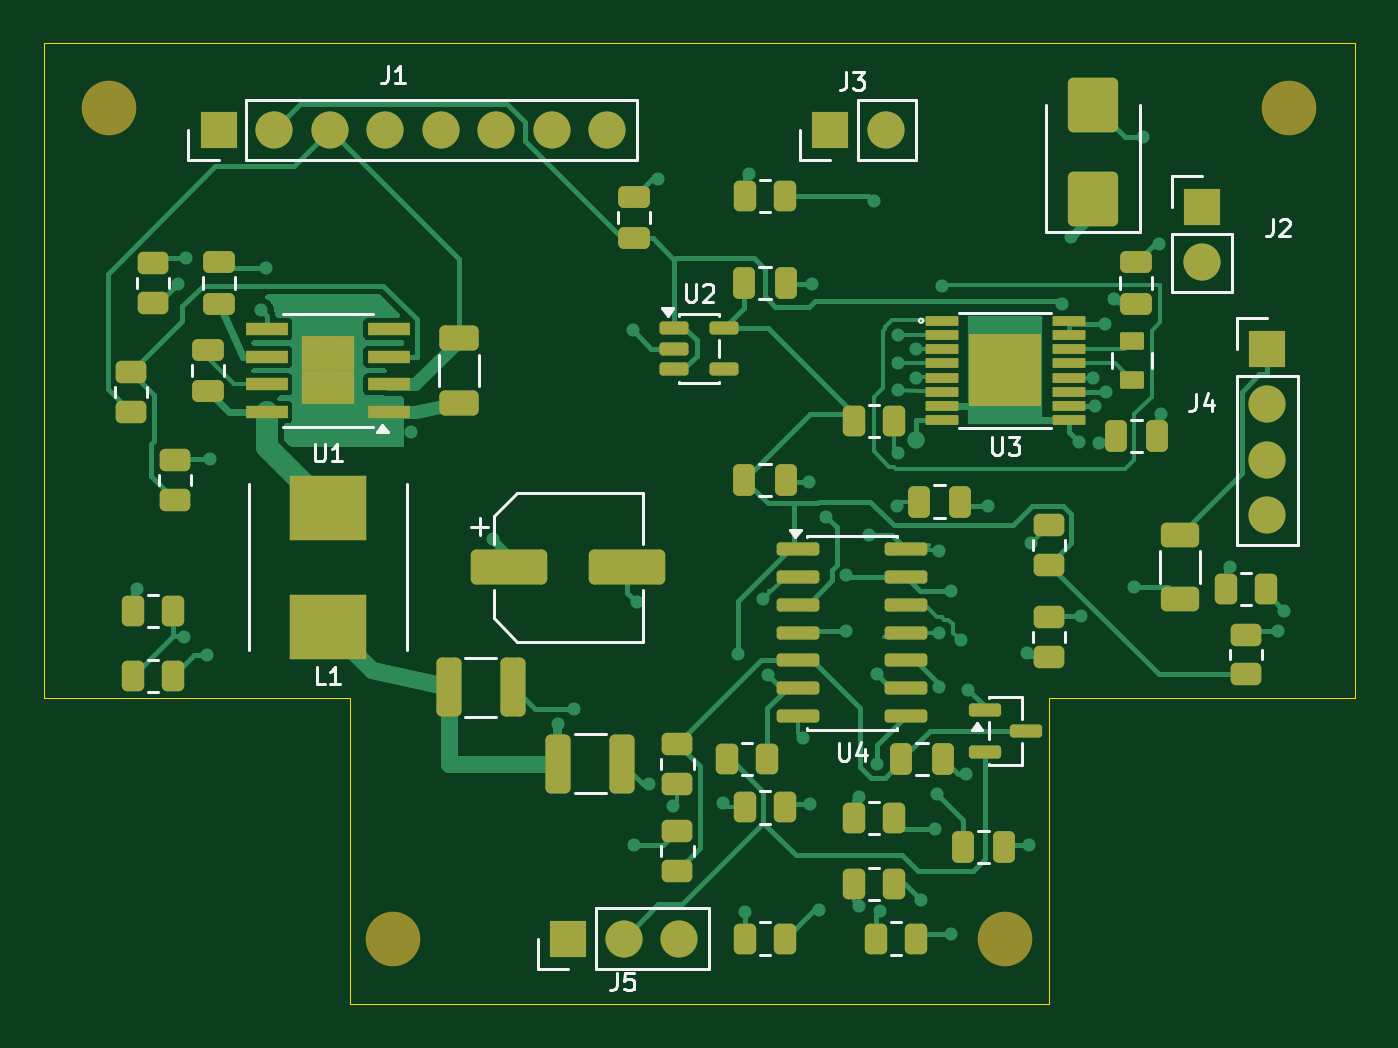
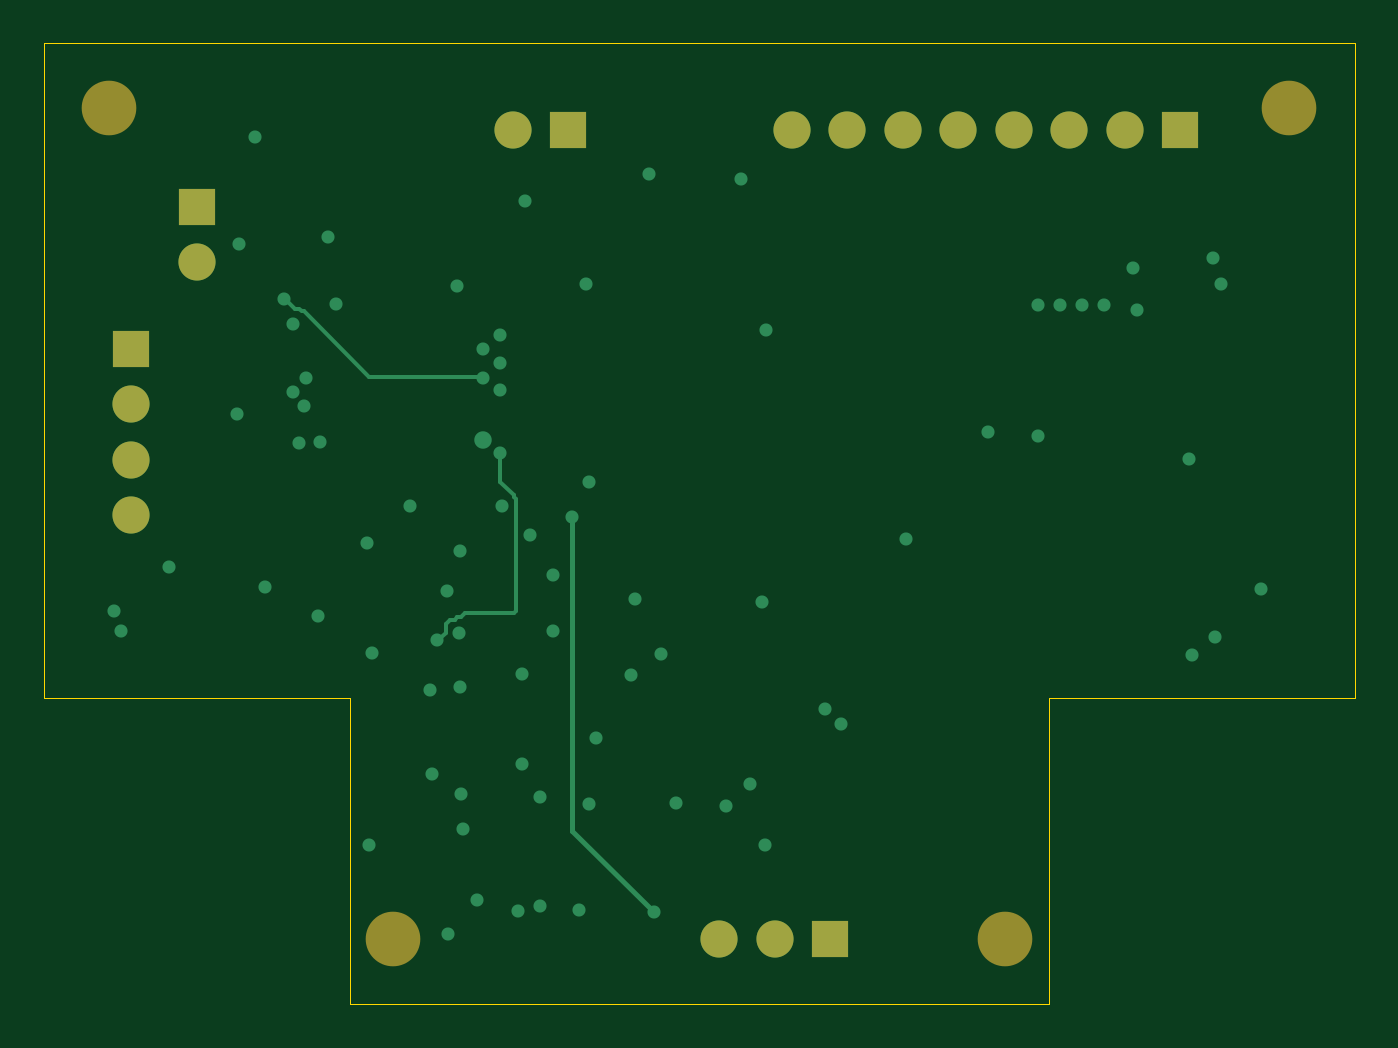
Circuit board: 9 layer files. Board 60.0 x 44.0 mm.
- bottom_copper: elevator-B_Cu.gbl (5881 bytes)
- bottom_mask: elevator-B_Mask.gbs (1305 bytes)
- paste: elevator-B_Paste.gbp (453 bytes)
- bottom_silk: elevator-B_Silkscreen.gbo (1315 bytes)
- outline: elevator-Edge_Cuts.gm1 (887 bytes)
- top_copper: elevator-F_Cu.gtl (40815 bytes)
- top_mask: elevator-F_Mask.gts (7612 bytes)
- paste: elevator-F_Paste.gtp (6745 bytes)
- top_silk: elevator-F_Silkscreen.gto (23355 bytes)

=== bottom_copper: elevator-B_Cu.gbl ===
%TF.GenerationSoftware,KiCad,Pcbnew,10.0.8*%
%TF.CreationDate,2026-11-09T01:14:13+01:00*%
%TF.ProjectId,elevator,656c6576-6174-46f7-922e-6b696361645f,rev?*%
%TF.SameCoordinates,Original*%
%TF.FileFunction,Copper,L4,Bot*%
%TF.FilePolarity,Positive*%
%FSLAX46Y46*%
G04 Gerber Fmt 4.6, Leading zero omitted, Abs format (unit mm)*
G04 Created by KiCad (PCBNEW 10.0.8) date 2026-11-09 01:14:13*
%MOMM*%
%LPD*%
G01*
G04 APERTURE LIST*
%TA.AperFunction,ComponentPad*%
%ADD10R,1.700000X1.700000*%
%TD*%
%TA.AperFunction,ComponentPad*%
%ADD11C,1.700000*%
%TD*%
%TA.AperFunction,ViaPad*%
%ADD12C,0.600000*%
%TD*%
%TA.AperFunction,ViaPad*%
%ADD13C,0.800000*%
%TD*%
%TA.AperFunction,Conductor*%
%ADD14C,0.200000*%
%TD*%
%TA.AperFunction,Conductor*%
%ADD15C,0.250000*%
%TD*%
G04 APERTURE END LIST*
D10*
%TO.P,J5,1*%
%TO.N,GND*%
X94000000Y-121000000D03*
D11*
%TO.P,J5,2*%
%TO.N,VCC_3V3*%
X96540000Y-121000000D03*
%TO.P,J5,3*%
%TO.N,UPDI*%
X99080000Y-121000000D03*
%TD*%
D10*
%TO.P,J4,1*%
%TO.N,IR_ANODE*%
X126000000Y-94000000D03*
D11*
%TO.P,J4,2*%
%TO.N,GND*%
X126000000Y-96540000D03*
%TO.P,J4,3*%
%TO.N,INDEX_IN*%
X126000000Y-99080000D03*
%TO.P,J4,4*%
%TO.N,GND*%
X126000000Y-101620000D03*
%TD*%
D10*
%TO.P,J3,1*%
%TO.N,MOTOR_ENABLE*%
X106000000Y-84000000D03*
D11*
%TO.P,J3,2*%
%TO.N,DRIVER_ENABLE*%
X108540000Y-84000000D03*
%TD*%
D10*
%TO.P,J1,1*%
%TO.N,GND*%
X78000000Y-84000000D03*
D11*
%TO.P,J1,2*%
%TO.N,MODULE_5V*%
X80540000Y-84000000D03*
%TO.P,J1,3*%
%TO.N,MODULE_20V*%
X83080000Y-84000000D03*
%TO.P,J1,4*%
%TO.N,MODULE_SDA*%
X85620000Y-84000000D03*
%TO.P,J1,5*%
%TO.N,MODULE_SCL*%
X88160000Y-84000000D03*
%TO.P,J1,6*%
%TO.N,MODULE_CTRL*%
X90700000Y-84000000D03*
%TO.P,J1,7*%
%TO.N,MODULE_ID*%
X93240000Y-84000000D03*
%TO.P,J1,8*%
%TO.N,GND*%
X95780000Y-84000000D03*
%TD*%
D10*
%TO.P,J2,1*%
%TO.N,MOTOR_A*%
X123000000Y-87500000D03*
D11*
%TO.P,J2,2*%
%TO.N,MOTOR_B*%
X123000000Y-90040000D03*
%TD*%
D12*
%TO.N,CURRENT_ADC*%
X106703600Y-106945100D03*
X107988400Y-87266200D03*
X110892700Y-114401700D03*
%TO.N,GND*%
X97675000Y-113930400D03*
X76487500Y-89864800D03*
X112220600Y-113470800D03*
X111513000Y-120786700D03*
X86800000Y-97800000D03*
X120325800Y-84319500D03*
X83500000Y-92000000D03*
X94267000Y-110507700D03*
X118576100Y-92853900D03*
X105055100Y-114853000D03*
X77463100Y-108033700D03*
X126467500Y-106936800D03*
X117453400Y-106232800D03*
X96949900Y-93159600D03*
X96998100Y-116733200D03*
X98091300Y-86226100D03*
X105025300Y-100111500D03*
X110972900Y-103268700D03*
X105500000Y-119679900D03*
X113218700Y-101214000D03*
X110156300Y-119252800D03*
X117369700Y-98267300D03*
X115109100Y-116733200D03*
X84500000Y-98000000D03*
X107751900Y-102536900D03*
X80164100Y-90329100D03*
X84500000Y-92000000D03*
X126774800Y-106005200D03*
X112306000Y-109609900D03*
X97133700Y-105610400D03*
X77600600Y-99053000D03*
X121058100Y-89199500D03*
X110791400Y-115967400D03*
X81500000Y-92000000D03*
X105163000Y-91053700D03*
X82500000Y-92000000D03*
%TO.N,VCC_3V3*%
X101762200Y-107957700D03*
%TO.N,UPDI*%
X110959000Y-109510500D03*
%TO.N,INDEX_IN*%
X103140300Y-108949800D03*
%TO.N,MOTOR_VREF*%
X115200000Y-102887500D03*
X115000000Y-107912500D03*
X119000000Y-91750000D03*
X109900000Y-95325000D03*
%TO.N,BUCK_FB*%
X79963000Y-92238100D03*
X76398700Y-107213000D03*
%TO.N,MODULE_CTRL*%
X108283100Y-119750000D03*
X106715500Y-104370800D03*
X111533100Y-105096100D03*
%TO.N,DRIVER_ENABLE*%
X109900000Y-94025000D03*
X102925000Y-105460000D03*
X101087500Y-114800000D03*
%TO.N,MODULE_5V*%
X119879000Y-104911600D03*
X116609600Y-91956200D03*
%TO.N,MOTOR_12V*%
X117000000Y-88882100D03*
X109050000Y-101200000D03*
X121150000Y-97000000D03*
X118600000Y-95975000D03*
X74287500Y-105000000D03*
X93525000Y-111200000D03*
X90550000Y-102701000D03*
X98800000Y-114912500D03*
%TO.N,MODULE_ID*%
X76131400Y-91025300D03*
%TO.N,MOTOR_DIR*%
X110975000Y-107000000D03*
X109100000Y-93375000D03*
X107287500Y-119500000D03*
%TO.N,MOTOR_IPROPI*%
X109100000Y-95900000D03*
X124287500Y-104000000D03*
X102287500Y-86000000D03*
%TO.N,MOTOR_ENABLE*%
X105809100Y-101709500D03*
X102087500Y-119781400D03*
%TO.N,MOTOR_VCP*%
X118300000Y-98300000D03*
X118000000Y-95325000D03*
%TO.N,MOTOR_PWM*%
X104725000Y-111810000D03*
X111100000Y-91125000D03*
X107287500Y-114500000D03*
%TO.N,MOTOR_FAULT_N*%
X109100000Y-94675000D03*
X109112500Y-98800000D03*
X111995700Y-107356700D03*
D13*
%TO.N,MOTOR_A*%
X109900000Y-98200000D03*
D12*
%TO.N,MOTOR_B*%
X118100000Y-96625000D03*
%TO.N,MODULE_SDA*%
X108133800Y-113030400D03*
%TO.N,MODULE_SCL*%
X108124600Y-108915100D03*
%TD*%
%TO.N,MOTOR_VREF*%
D14*
X109900000Y-95300000D02*
X115100000Y-95300000D01*
X109900000Y-95325000D02*
X109900000Y-95300000D01*
X118100000Y-92300000D02*
X118200000Y-92300000D01*
X115100000Y-95300000D02*
X118100000Y-92300000D01*
X118200000Y-92300000D02*
X118300000Y-92200000D01*
X118500000Y-92200000D02*
X119000000Y-91700000D01*
X119000000Y-91700000D02*
X119000000Y-91750000D01*
X118300000Y-92200000D02*
X118500000Y-92200000D01*
%TO.N,MOTOR_ENABLE*%
D15*
X105809100Y-101709500D02*
X105809100Y-116059800D01*
X105809100Y-116059800D02*
X102087500Y-119781400D01*
%TO.N,MOTOR_FAULT_N*%
D14*
X108500000Y-100700000D02*
X108500000Y-100800000D01*
X111600000Y-107000000D02*
X112000000Y-107400000D01*
X108500000Y-106100000D02*
X110700000Y-106100000D01*
X108500000Y-100800000D02*
X108400000Y-100900000D01*
X109112500Y-98800000D02*
X109100000Y-98800000D01*
X111100000Y-106300000D02*
X111200000Y-106400000D01*
X111600000Y-106600000D02*
X111600000Y-107000000D01*
X109100000Y-100100000D02*
X108500000Y-100700000D01*
X112000000Y-107400000D02*
X111995700Y-107356700D01*
X108400000Y-100900000D02*
X108400000Y-106000000D01*
X110900000Y-106300000D02*
X111100000Y-106300000D01*
X110700000Y-106100000D02*
X110900000Y-106300000D01*
X111200000Y-106400000D02*
X111400000Y-106400000D01*
X108400000Y-106000000D02*
X108500000Y-106100000D01*
X111400000Y-106400000D02*
X111600000Y-106600000D01*
X109100000Y-98800000D02*
X109100000Y-100100000D01*
%TD*%
M02*

=== bottom_mask: elevator-B_Mask.gbs ===
%TF.GenerationSoftware,KiCad,Pcbnew,10.0.8*%
%TF.CreationDate,2026-11-09T01:14:13+01:00*%
%TF.ProjectId,elevator,656c6576-6174-46f7-922e-6b696361645f,rev?*%
%TF.SameCoordinates,Original*%
%TF.FileFunction,Soldermask,Bot*%
%TF.FilePolarity,Negative*%
%FSLAX46Y46*%
G04 Gerber Fmt 4.6, Leading zero omitted, Abs format (unit mm)*
G04 Created by KiCad (PCBNEW 10.0.8) date 2026-11-09 01:14:13*
%MOMM*%
%LPD*%
G01*
G04 APERTURE LIST*
%ADD10R,1.700000X1.700000*%
%ADD11C,1.700000*%
%ADD12C,2.500000*%
G04 APERTURE END LIST*
D10*
%TO.C,J5*%
X94000000Y-121000000D03*
D11*
X96540000Y-121000000D03*
X99080000Y-121000000D03*
%TD*%
D10*
%TO.C,J4*%
X126000000Y-94000000D03*
D11*
X126000000Y-96540000D03*
X126000000Y-99080000D03*
X126000000Y-101620000D03*
%TD*%
D12*
%TO.C,H2*%
X127000000Y-83000000D03*
%TD*%
%TO.C,H1*%
X73000000Y-83000000D03*
%TD*%
D10*
%TO.C,J3*%
X106000000Y-84000000D03*
D11*
X108540000Y-84000000D03*
%TD*%
D10*
%TO.C,J1*%
X78000000Y-84000000D03*
D11*
X80540000Y-84000000D03*
X83080000Y-84000000D03*
X85620000Y-84000000D03*
X88160000Y-84000000D03*
X90700000Y-84000000D03*
X93240000Y-84000000D03*
X95780000Y-84000000D03*
%TD*%
D10*
%TO.C,J2*%
X123000000Y-87500000D03*
D11*
X123000000Y-90040000D03*
%TD*%
D12*
%TO.C,H3*%
X86000000Y-121000000D03*
%TD*%
%TO.C,H4*%
X114000000Y-121000000D03*
%TD*%
M02*

=== paste: elevator-B_Paste.gbp ===
%TF.GenerationSoftware,KiCad,Pcbnew,10.0.8*%
%TF.CreationDate,2026-11-09T01:14:13+01:00*%
%TF.ProjectId,elevator,656c6576-6174-46f7-922e-6b696361645f,rev?*%
%TF.SameCoordinates,Original*%
%TF.FileFunction,Paste,Bot*%
%TF.FilePolarity,Positive*%
%FSLAX46Y46*%
G04 Gerber Fmt 4.6, Leading zero omitted, Abs format (unit mm)*
G04 Created by KiCad (PCBNEW 10.0.8) date 2026-11-09 01:14:13*
%MOMM*%
%LPD*%
G01*
G04 APERTURE LIST*
G04 APERTURE END LIST*
M02*

=== bottom_silk: elevator-B_Silkscreen.gbo ===
%TF.GenerationSoftware,KiCad,Pcbnew,10.0.8*%
%TF.CreationDate,2026-11-09T01:14:13+01:00*%
%TF.ProjectId,elevator,656c6576-6174-46f7-922e-6b696361645f,rev?*%
%TF.SameCoordinates,Original*%
%TF.FileFunction,Legend,Bot*%
%TF.FilePolarity,Positive*%
%FSLAX46Y46*%
G04 Gerber Fmt 4.6, Leading zero omitted, Abs format (unit mm)*
G04 Created by KiCad (PCBNEW 10.0.8) date 2026-11-09 01:14:13*
%MOMM*%
%LPD*%
G01*
G04 APERTURE LIST*
%ADD10R,1.700000X1.700000*%
%ADD11C,1.700000*%
%ADD12C,2.500000*%
G04 APERTURE END LIST*
%LPC*%
D10*
%TO.C,J5*%
X94000000Y-121000000D03*
D11*
X96540000Y-121000000D03*
X99080000Y-121000000D03*
%TD*%
D10*
%TO.C,J4*%
X126000000Y-94000000D03*
D11*
X126000000Y-96540000D03*
X126000000Y-99080000D03*
X126000000Y-101620000D03*
%TD*%
D12*
%TO.C,H2*%
X127000000Y-83000000D03*
%TD*%
%TO.C,H1*%
X73000000Y-83000000D03*
%TD*%
D10*
%TO.C,J3*%
X106000000Y-84000000D03*
D11*
X108540000Y-84000000D03*
%TD*%
D10*
%TO.C,J1*%
X78000000Y-84000000D03*
D11*
X80540000Y-84000000D03*
X83080000Y-84000000D03*
X85620000Y-84000000D03*
X88160000Y-84000000D03*
X90700000Y-84000000D03*
X93240000Y-84000000D03*
X95780000Y-84000000D03*
%TD*%
D10*
%TO.C,J2*%
X123000000Y-87500000D03*
D11*
X123000000Y-90040000D03*
%TD*%
D12*
%TO.C,H3*%
X86000000Y-121000000D03*
%TD*%
%TO.C,H4*%
X114000000Y-121000000D03*
%TD*%
%LPD*%
M02*

=== outline: elevator-Edge_Cuts.gm1 ===
%TF.GenerationSoftware,KiCad,Pcbnew,10.0.8*%
%TF.CreationDate,2026-11-09T01:14:13+01:00*%
%TF.ProjectId,elevator,656c6576-6174-46f7-922e-6b696361645f,rev?*%
%TF.SameCoordinates,Original*%
%TF.FileFunction,Profile,NP*%
%FSLAX46Y46*%
G04 Gerber Fmt 4.6, Leading zero omitted, Abs format (unit mm)*
G04 Created by KiCad (PCBNEW 10.0.8) date 2026-11-09 01:14:13*
%MOMM*%
%LPD*%
G01*
G04 APERTURE LIST*
%TA.AperFunction,Profile*%
%ADD10C,0.050000*%
%TD*%
G04 APERTURE END LIST*
D10*
X70000000Y-80000000D02*
X130000000Y-80000000D01*
X70000000Y-110000000D02*
X70000000Y-80000000D01*
X84000000Y-110000000D02*
X70000000Y-110000000D01*
X84000000Y-124000000D02*
X84000000Y-110000000D01*
X116000000Y-110000000D02*
X116000000Y-124000000D01*
X116000000Y-124000000D02*
X84000000Y-124000000D01*
X130000000Y-80000000D02*
X130000000Y-110000000D01*
X130000000Y-110000000D02*
X116000000Y-110000000D01*
M02*

=== top_copper: elevator-F_Cu.gtl (40815 bytes, source omitted) ===
=== top_mask: elevator-F_Mask.gts (7612 bytes, source omitted) ===
=== paste: elevator-F_Paste.gtp (6745 bytes, source omitted) ===
=== top_silk: elevator-F_Silkscreen.gto (23355 bytes, source omitted) ===
